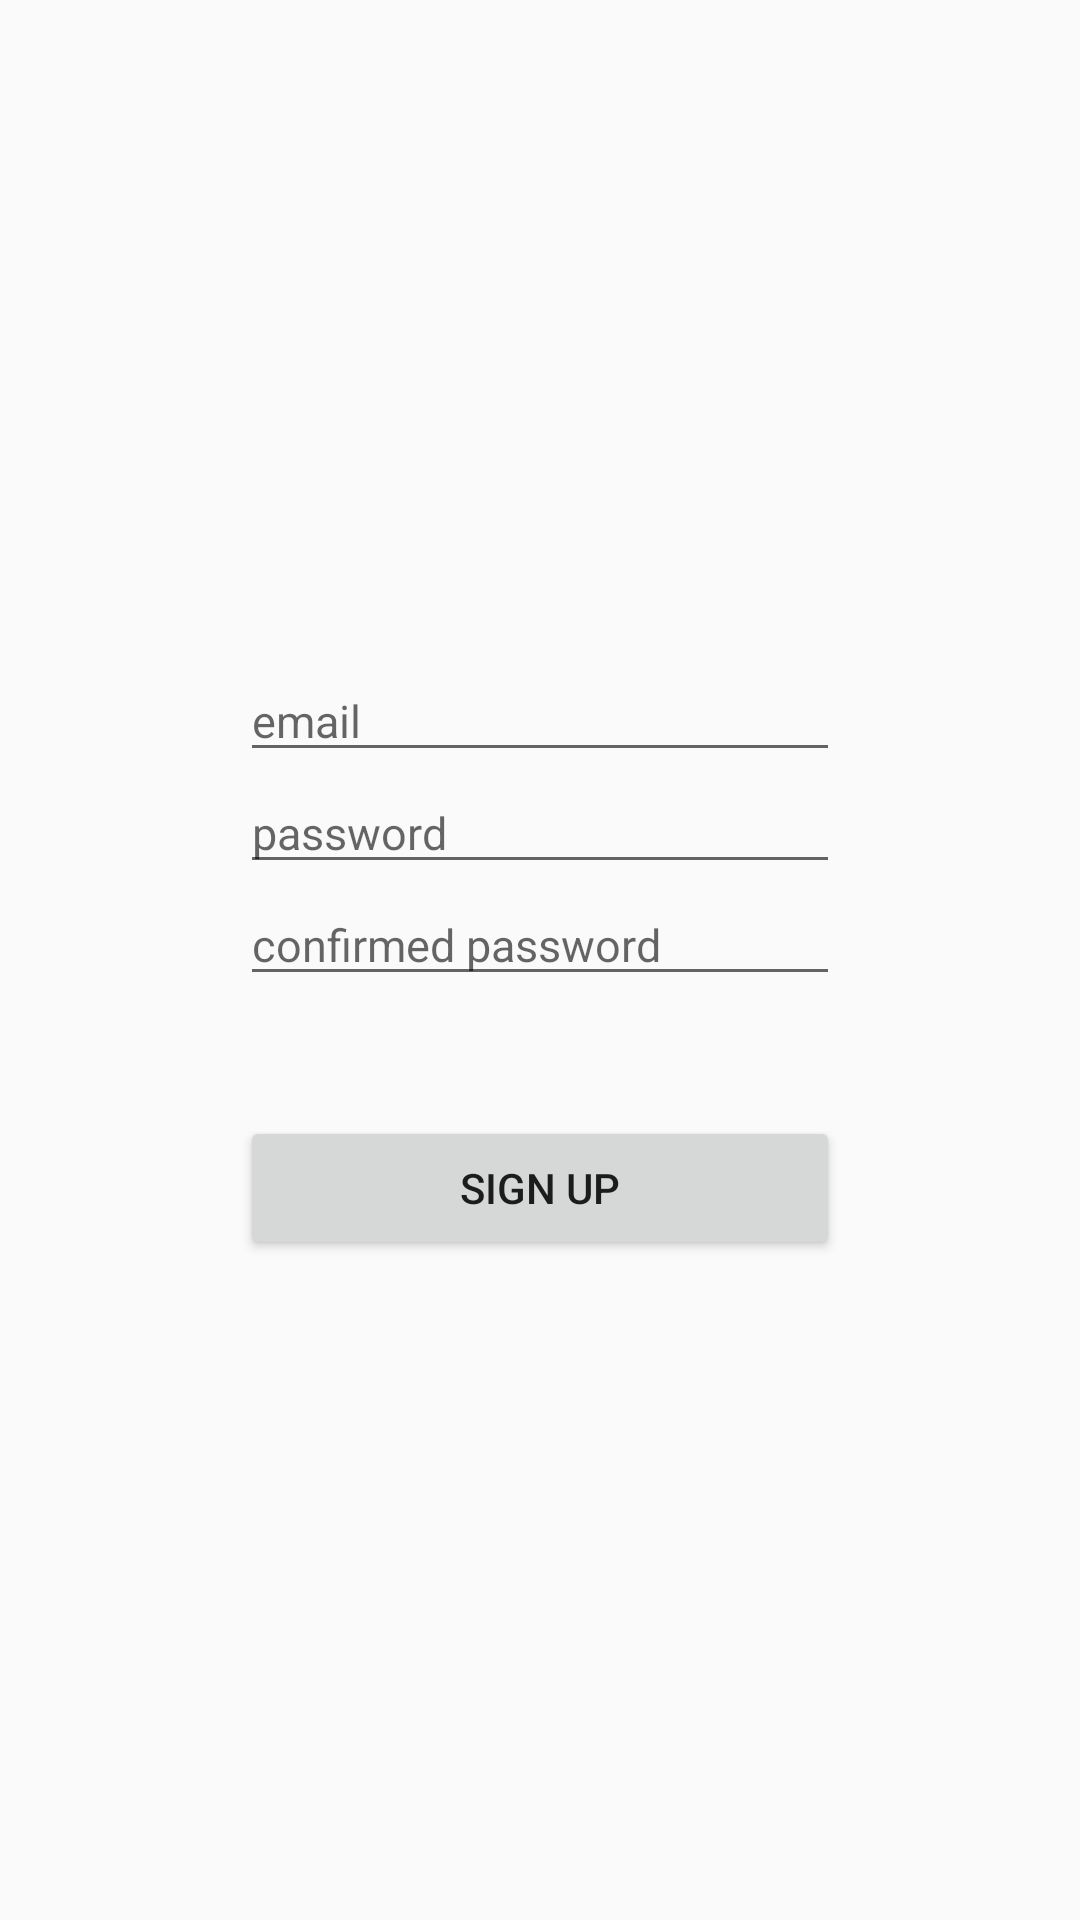

Android layout source for this screen:
<!-- AndroidManifest.xml: application theme AppTheme -->
<!-- res/layout/activity_register.xml -->
<?xml version="1.0" encoding="utf-8"?>
<LinearLayout xmlns:android="http://schemas.android.com/apk/res/android"
    xmlns:app="http://schemas.android.com/apk/res-auto"
    xmlns:tools="http://schemas.android.com/tools"
    android:layout_width="match_parent"
    android:layout_height="match_parent"
    android:orientation="vertical"
    android:gravity="center"
    tools:context=".RegisterActivity">

    <EditText
        android:id="@+id/email_edit"
        android:hint="email"
        android:textSize="15sp"
        android:textColor="#000000"
        android:layout_width="200dp"
        android:layout_height="wrap_content" />

    <EditText
        android:id="@+id/password_edit"
        android:hint="password"
        android:textSize="15sp"
        android:textColor="#000000"
        android:layout_width="200dp"
        android:layout_height="wrap_content" />

    <EditText
        android:id="@+id/confirmPassword_edit"
        android:hint="confirmed password"
        android:textSize="15sp"
        android:textColor="#000000"
        android:layout_width="200dp"
        android:layout_height="wrap_content" />

    <Button
        android:layout_below="@id/confirmPassword_edit"
        android:text="Sign Up"
        android:id="@+id/signup_button"
        android:layout_width="200dp"
        android:layout_height="wrap_content"
        android:layout_marginTop="40dp"/>

</LinearLayout>
<!-- resources referenced by this layout -->
<resources>
  <style name="AppTheme" parent="Theme.AppCompat.Light.NoActionBar">
          
          
          <item name="colorPrimary">@color/colorPrimary</item>
          <item name="colorPrimaryDark">@color/colorPrimaryDark</item>
          <item name="colorAccent">@color/colorAccent</item>
      </style>
  <color name="colorPrimary">#008577</color>
  <color name="colorPrimaryDark">#00574B</color>
  <color name="colorAccent">#D81B60</color>
</resources>
